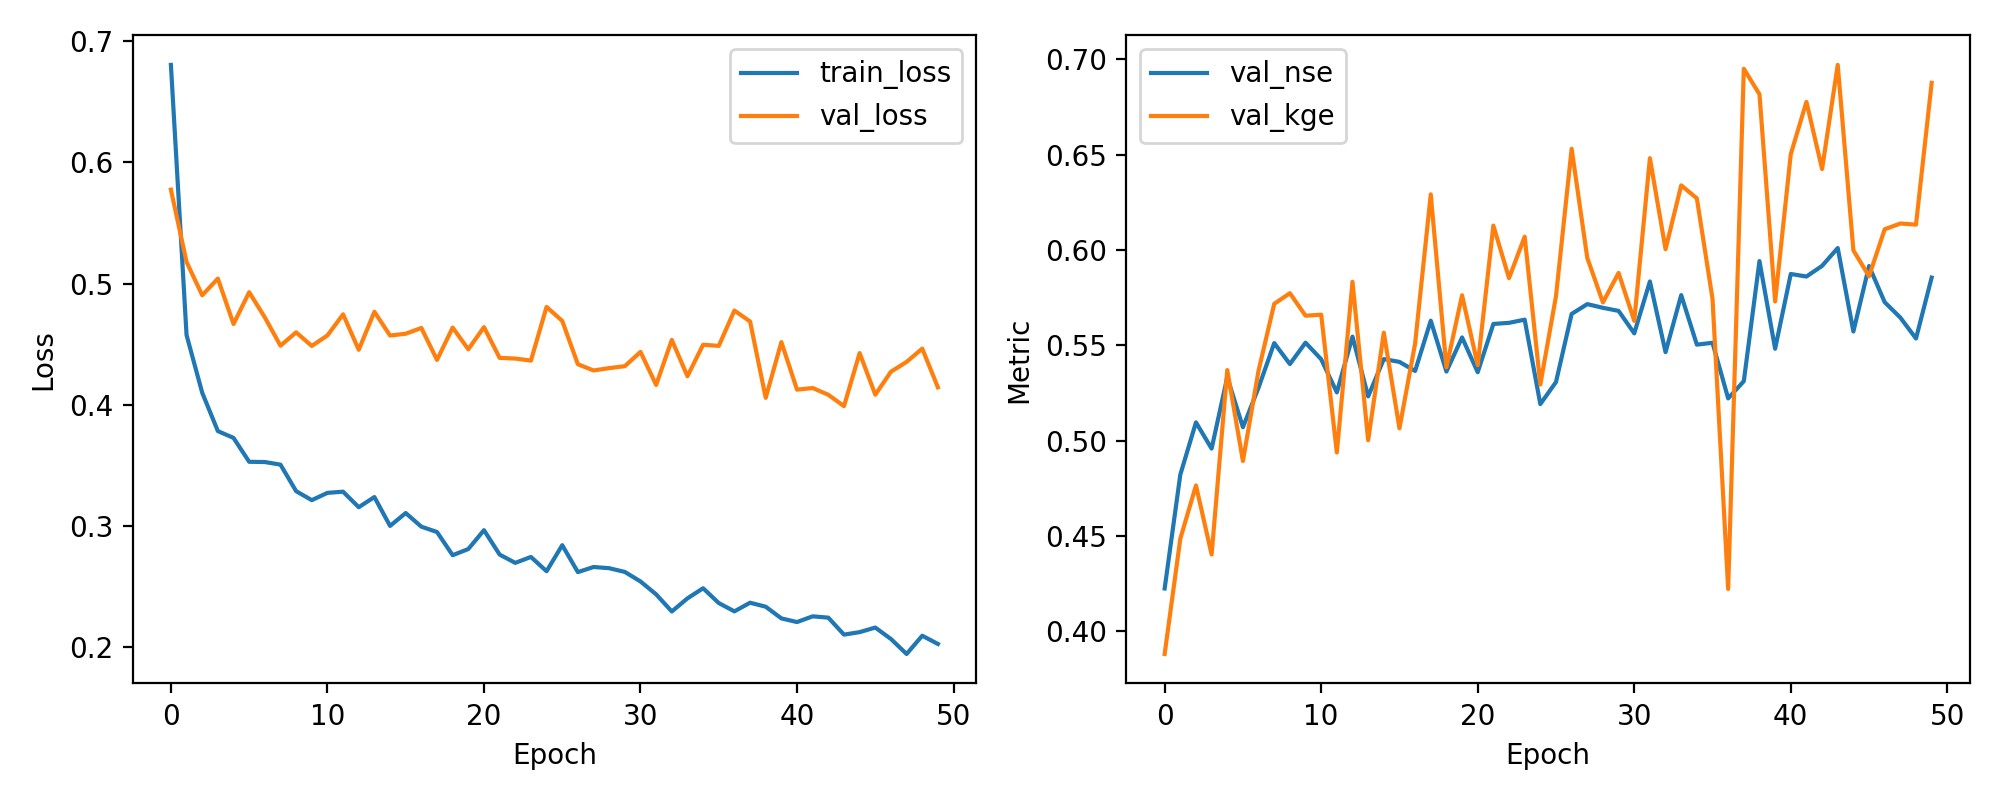

Source data for this figure (header and first rows):
epoch, train_loss, val_loss, val_nse, val_kge
1, 0.6805, 0.5776, 0.4224, 0.388
2, 0.4576, 0.5179, 0.4821, 0.4485
3, 0.41, 0.4905, 0.5095, 0.4765
4, 0.3784, 0.5042, 0.4958, 0.4402
5, 0.3728, 0.4668, 0.5332, 0.537
6, 0.3531, 0.493, 0.507, 0.4893
7, 0.3529, 0.4722, 0.5278, 0.5368
8, 0.3507, 0.4489, 0.5511, 0.5717
9, 0.3288, 0.4599, 0.5401, 0.5773
10, 0.3214, 0.4486, 0.5514, 0.5655
11, 0.3274, 0.4573, 0.5427, 0.566
12, 0.3284, 0.4747, 0.5253, 0.4937
13, 0.3156, 0.4455, 0.5545, 0.5833
14, 0.324, 0.4768, 0.5232, 0.5002
15, 0.3002, 0.4572, 0.5428, 0.5566
16, 0.3108, 0.4587, 0.5413, 0.5065
17, 0.2995, 0.4635, 0.5365, 0.5509
18, 0.2951, 0.4371, 0.5629, 0.6292
19, 0.276, 0.4638, 0.5362, 0.5385
20, 0.2811, 0.4459, 0.5541, 0.5762
21, 0.2966, 0.4641, 0.5359, 0.5396
22, 0.2765, 0.4388, 0.5612, 0.6128
23, 0.2697, 0.4382, 0.5618, 0.5852
24, 0.2746, 0.4366, 0.5634, 0.607
25, 0.2628, 0.4809, 0.5191, 0.5294
26, 0.2843, 0.4693, 0.5307, 0.5757
27, 0.262, 0.4336, 0.5664, 0.6531
28, 0.2663, 0.4284, 0.5716, 0.5958
29, 0.2653, 0.4303, 0.5697, 0.5725
30, 0.2622, 0.432, 0.568, 0.588
31, 0.2543, 0.4437, 0.5563, 0.5628
32, 0.2437, 0.4165, 0.5835, 0.6482
33, 0.2296, 0.4536, 0.5464, 0.6004
34, 0.2404, 0.4237, 0.5763, 0.6339
35, 0.2488, 0.4497, 0.5503, 0.6271
36, 0.2365, 0.4487, 0.5513, 0.5744
37, 0.2297, 0.4779, 0.5221, 0.4222
38, 0.2368, 0.4688, 0.5312, 0.6951
39, 0.2335, 0.4058, 0.5942, 0.6817
40, 0.2239, 0.4518, 0.5482, 0.573
41, 0.2208, 0.4126, 0.5874, 0.6503
42, 0.2256, 0.4139, 0.5861, 0.6777
43, 0.2245, 0.4083, 0.5917, 0.6425
44, 0.2105, 0.399, 0.601, 0.6971
45, 0.2125, 0.4428, 0.5572, 0.5998
46, 0.2163, 0.4084, 0.5916, 0.5862
47, 0.2069, 0.4274, 0.5726, 0.6109
48, 0.1945, 0.4355, 0.5645, 0.6139
49, 0.2096, 0.4464, 0.5536, 0.6133
50, 0.2028, 0.4145, 0.5855, 0.6877
